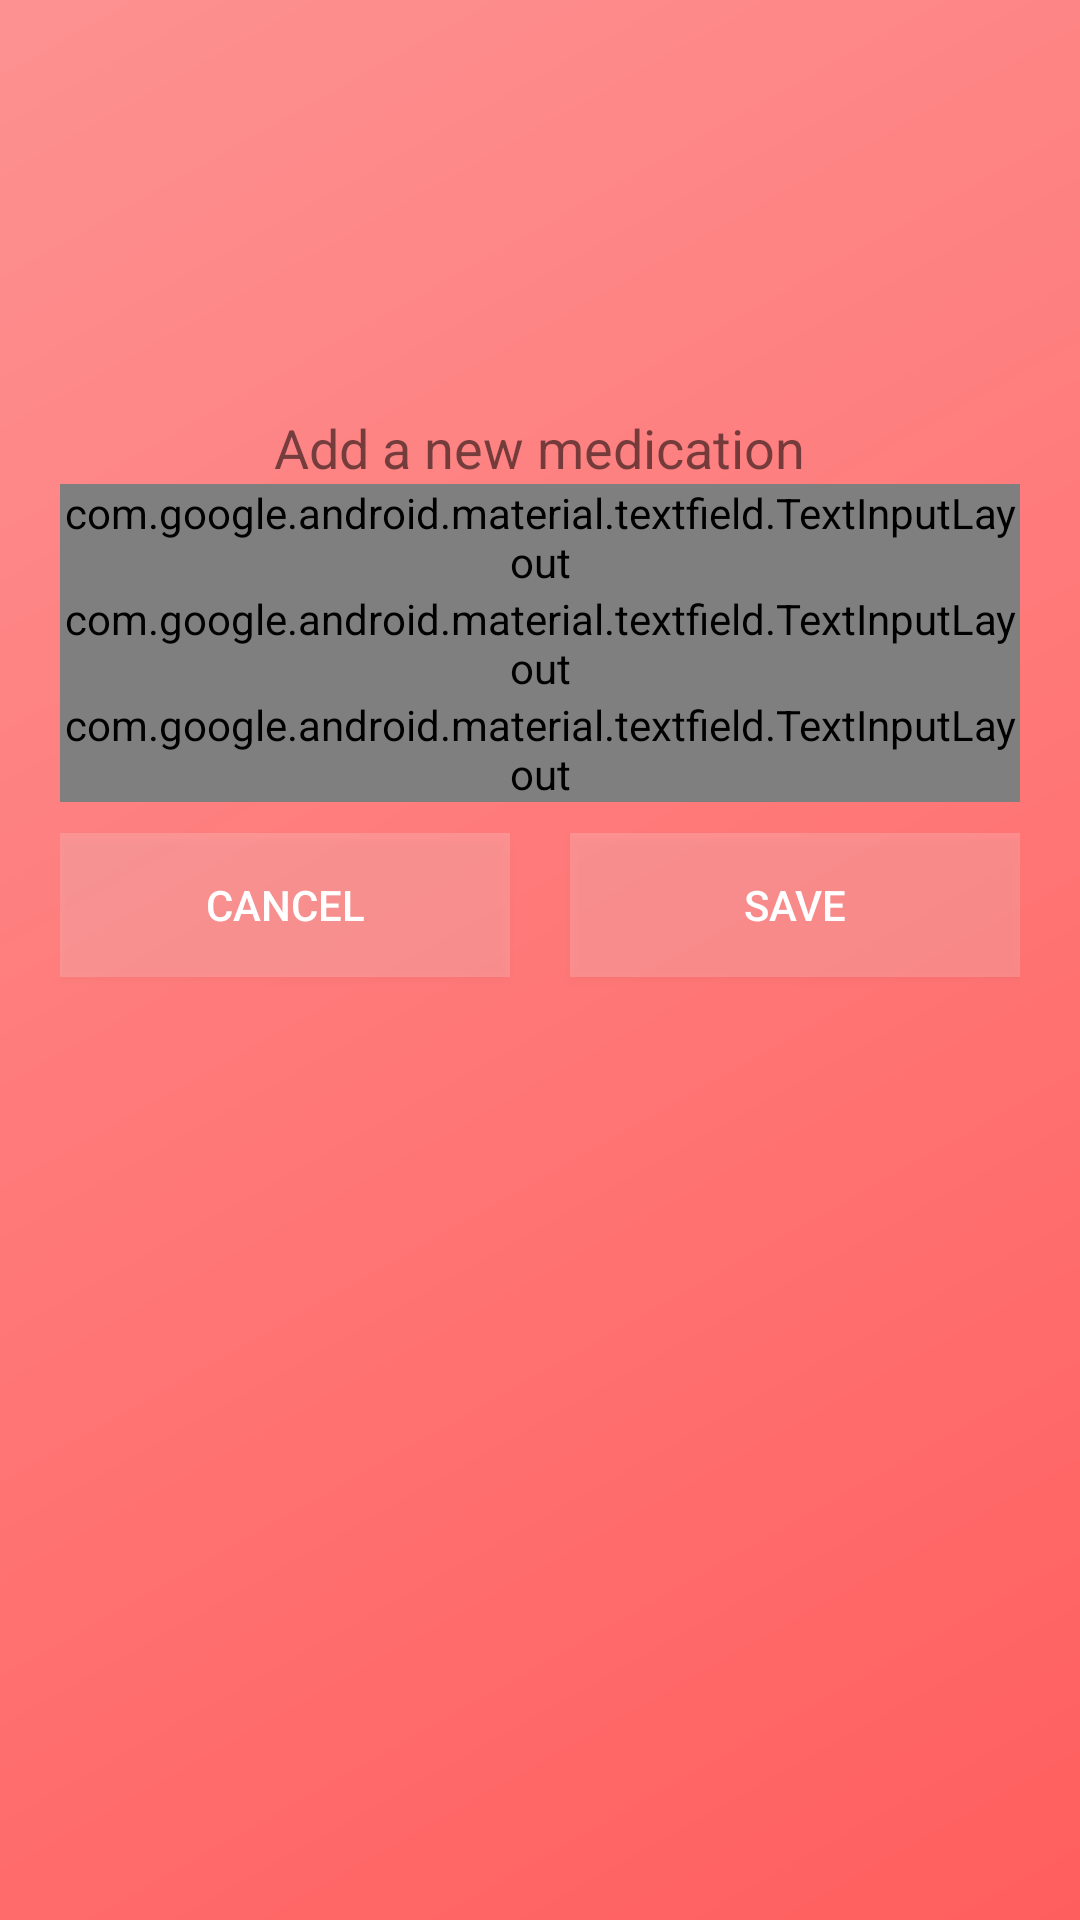

Layout XML and referenced resources for this Android screen:
<!-- AndroidManifest.xml: application theme AppTheme -->
<!-- res/layout/activity_add_medication.xml -->
<?xml version="1.0" encoding="utf-8"?>
<LinearLayout xmlns:android="http://schemas.android.com/apk/res/android"
    xmlns:app="http://schemas.android.com/apk/res-auto"
    xmlns:tools="http://schemas.android.com/tools"
    android:layout_width="match_parent"
    android:layout_height="match_parent"
    tools:context=".AddMedication"
    android:orientation="vertical"
    android:background="@drawable/background_color"
    android:padding="20dp">
    android:theme="@style/Theme.AppCompat.Light.NoActionBar"

    <ImageView
        android:layout_width="383dp"
        android:layout_height="117dp"
        android:src="@drawable/phms_logo"
        android:transitionName="logo_image" />

    <TextView
        android:id="@+id/headerText"
        android:layout_width="wrap_content"
        android:layout_height="wrap_content"
        android:layout_gravity="center"
        android:gravity="center"
        android:text="Add a new medication"
        android:textSize="18sp"
        android:transitionName="logo_desc" />
    
    <com.google.android.material.textfield.TextInputLayout
        android:id="@+id/medicationName"
        style="@style/Widget.MaterialComponents.TextInputLayout.OutlinedBox"
        android:layout_width="match_parent"
        android:layout_height="wrap_content"
        android:hint="Medication Name">

        <com.google.android.material.textfield.TextInputEditText
            android:layout_width="match_parent"
            android:layout_height="wrap_content"
            android:inputType="text" />
    </com.google.android.material.textfield.TextInputLayout>
    
    
    <com.google.android.material.textfield.TextInputLayout
        android:id="@+id/medicationDosage"
        style="@style/Widget.MaterialComponents.TextInputLayout.OutlinedBox"
        android:layout_width="match_parent"
        android:layout_height="wrap_content"
        android:hint="Dosage">

        <com.google.android.material.textfield.TextInputEditText
            android:layout_width="match_parent"
            android:layout_height="wrap_content"
            android:inputType="text" />
    </com.google.android.material.textfield.TextInputLayout>


    <com.google.android.material.textfield.TextInputLayout
        android:id="@+id/medicationFrequency"
        style="@style/Widget.MaterialComponents.TextInputLayout.OutlinedBox"
        android:layout_width="match_parent"
        android:layout_height="wrap_content"
        android:hint="Frequency">

        <com.google.android.material.textfield.TextInputEditText
            android:layout_width="match_parent"
            android:layout_height="wrap_content"
            android:inputType="text" />
    </com.google.android.material.textfield.TextInputLayout>




    <RelativeLayout
        android:layout_width="match_parent"
        android:layout_height="69dp"
        android:gravity="center_vertical"
        android:orientation="horizontal">

        <Button
            android:id="@+id/btnCancel"
            android:layout_width="150dp"
            android:layout_height="wrap_content"
            android:layout_alignParentLeft="true"
            android:background="#2CFFFFFF"
            android:text="Cancel"
            android:textColor="#FFFFFF"
            android:transitionName="button_tran" />

        <Button
            android:id="@+id/btnSave"
            android:layout_width="150dp"
            android:layout_height="wrap_content"
            android:layout_alignParentRight="true"
            android:background="#2CFFFFFF"
            android:text="Save"
            android:textColor="#FFFFFF"
            android:transitionName="button_tran" />

    </RelativeLayout>

</LinearLayout>
<!-- resources referenced by this layout -->
<resources>
  <!-- drawable background_color (drawable) -->
  <?xml version="1.0" encoding="utf-8"?>
  <shape xmlns:android="http://schemas.android.com/apk/res/android"
      android:shape="rectangle">
      <gradient
          android:angle="135"
          android:endColor="#fd9191"
          android:centerColor="#ff7878"
          android:startColor="#ff5e5e"
          android:type="linear" />
  
  </shape>
  <style name="AppTheme" parent="Theme.AppCompat.Light.DarkActionBar">
          
          <item name="colorPrimary">@color/colorPrimary</item>
          <item name="colorPrimaryDark">@color/colorPrimaryDark</item>
          <item name="colorAccent">@color/colorAccent</item>
          <item name="android:windowContentTransitions">true</item>
      </style>
  <color name="colorPrimary">#6200EE</color>
  <color name="colorPrimaryDark">#3700B3</color>
  <color name="colorAccent">#ffddd9</color>
</resources>
